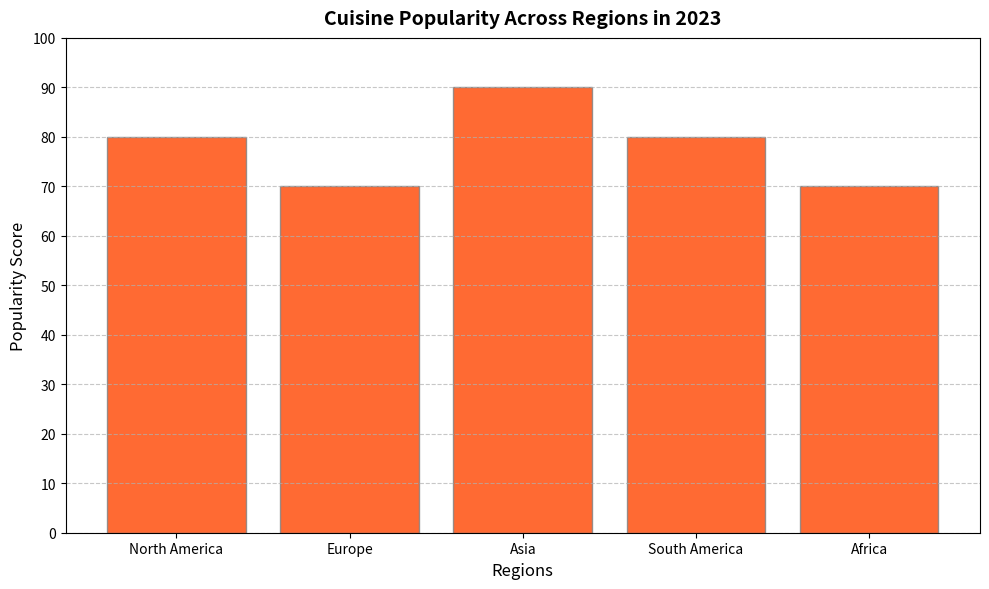

Generate this figure with matplotlib:
import matplotlib.pyplot as plt
import numpy as np

# Data preparation
regions = ['North America', 'Europe', 'Asia', 'South America', 'Africa']
popularity_scores = [80, 70, 90, 80, 70]  # Example data for one cuisine

# Create a figure and axis
fig, ax = plt.subplots(figsize=(10, 6))

# Plot a simple vertical bar chart for one type of cuisine
ax.bar(regions, popularity_scores, color='#FF4500', edgecolor='grey', alpha=0.8)

# Titles and labels
ax.set_title("Cuisine Popularity Across Regions in 2023", fontsize=14, fontweight='bold', pad=10)
ax.set_xlabel("Regions", fontsize=12)
ax.set_ylabel("Popularity Score", fontsize=12)

# Customizing y-axis grid and ticks
ax.grid(axis='y', linestyle='--', alpha=0.7)
ax.yaxis.set_ticks(np.arange(0, 101, 10))

# Automatically adjust layout to prevent text cutoff
plt.tight_layout()

# Show the plot
plt.show()
